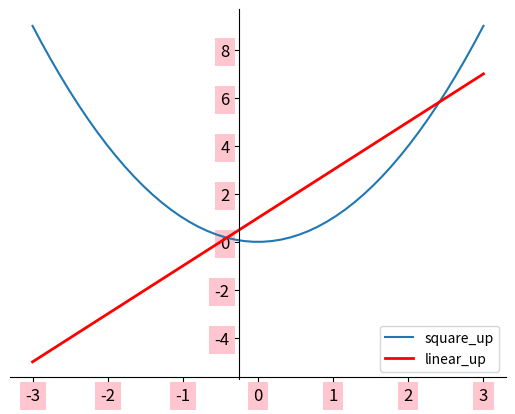
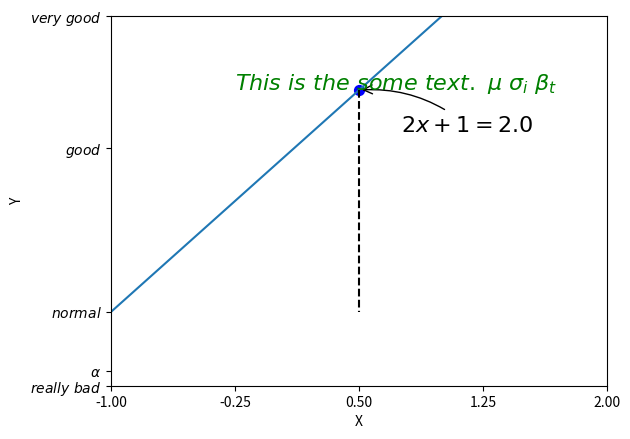

The script that saved these images, in order:
# -*- coding: utf-8 -*-
"""
Created on Mon Mar 20 20:47:33 2017

[redacted]
"""
import matplotlib.pyplot as plt
import numpy as np

x=np.linspace(-3,3,50)
y=x**2
t=2*x+1

plt.figure(1)
#figsize=(8,5)
l1,=plt.plot(x,y,label='square')
l2,=plt.plot(x,t,color='red',linewidth=2.0,linestyle='-',
         label='linear')
#l1,l2与handle配合使用
#移动坐标轴位置
ax=plt.gca()#get current axis
ax.spines['right'].set_color('none')#去轴
ax.spines['top'].set_color('none')
ax.xaxis.set_ticks_position('bottom')
ax.yaxis.set_ticks_position('left')
ax.spines['bottom'].set_position(('outward',-1))#data,outward,axes
ax.spines['left'].set_position(('data',-0.25))

plt.legend(handles=[l1,l2],labels=('square_up','linear_up'),loc='best')#loc='upper right'

#ticks能见度
for label in ax.get_xticklabels()+ax.get_yticklabels():
    label.set_fontsize(12)
    label.set_bbox(dict(facecolor='pink',edgecolor='None',
                        alpha=0.9))
    
#*******************************************************#

plt.figure(2)
plt.plot(x,t)
plt.xlim((-1,2))#取值范围
plt.ylim((-2,3))
plt.xlabel('X')
plt.ylabel('Y')
#单位
new_ticks=np.linspace(-1,2,5)
plt.xticks(new_ticks)
plt.yticks([-2,-1.8,-1,1.22,3]
            ,[r'$really\ bad$',r'$\alpha$',r'$normal$',r'$good$',r'$very\ good$'])

# $Times New Roman字体 r正则

#添加标注
#method1
x0=0.5;y0=2*x0+1
plt.scatter(x0,y0,s=50,color='b')
plt.plot([x0,x0],[y0,-1],linestyle='--',color='k')
plt.annotate(r'$2x+1=%s$' %y0,xy=(x0,y0),xycoords='data',xytext=(+30,-30),
             textcoords='offset points',fontsize=16,
             arrowprops=dict(arrowstyle='->',connectionstyle='arc3,rad=.2'))

#method2
plt.text(-0.25,2,r'$This\ is\ the\ some\ text.\ \mu\ \sigma_i\ \beta_t$',
         fontdict={'size':16,'color':'green'})
#i,t下标
plt.show()
